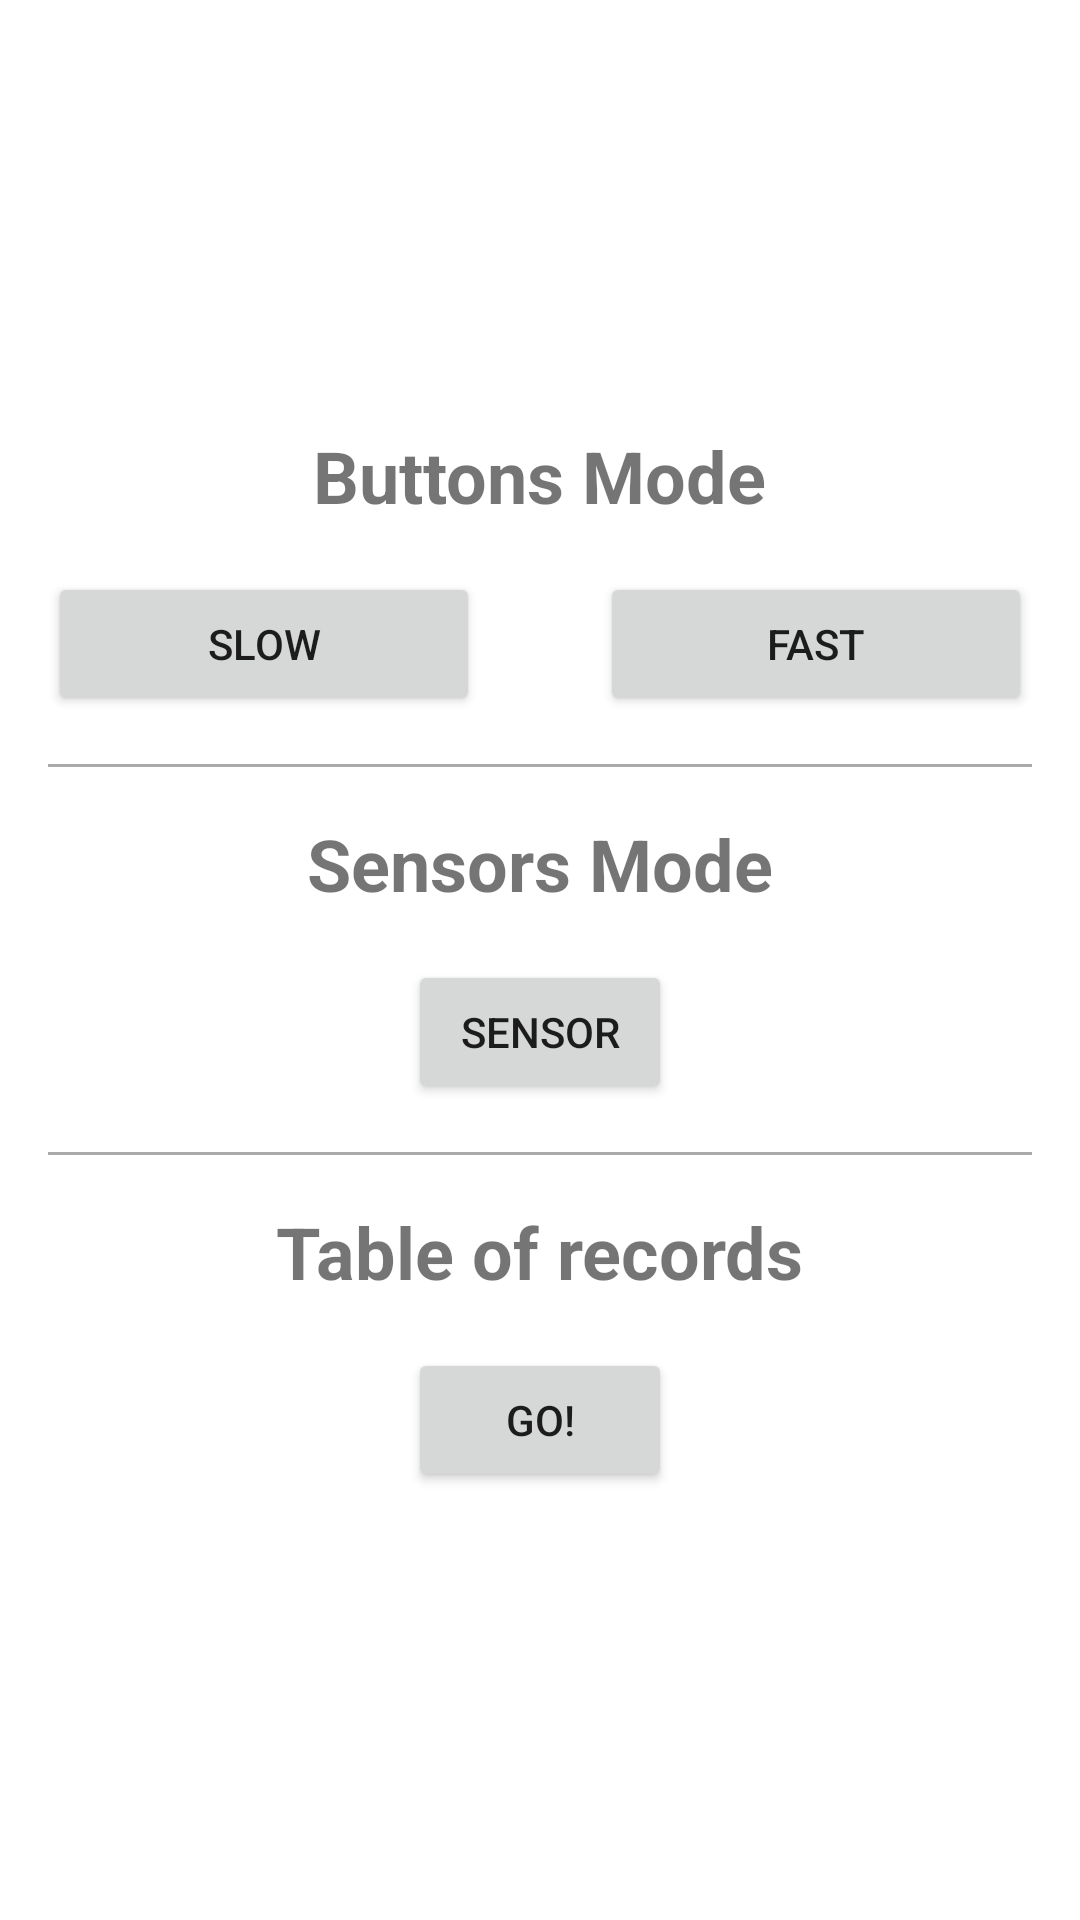

Reconstruct the res/layout file that produces this screen, plus the resources it refers to.
<!-- AndroidManifest.xml: application theme Theme.CarEndlessGame -->
<!-- res/layout/activity_menu.xml -->
<LinearLayout xmlns:android="http://schemas.android.com/apk/res/android"
    android:orientation="vertical"
    android:layout_width="match_parent"
    android:layout_height="match_parent"
    android:gravity="center"
    android:layoutDirection="ltr"
    android:padding="16dp"
    android:screenOrientation="portrait"
    >

    <TextView
        android:layout_width="wrap_content"
        android:layout_height="wrap_content"
        android:text="Buttons Mode"
        android:textSize="24sp"
        android:textStyle="bold"
        android:layout_marginBottom="16dp"/>

    <LinearLayout
        android:orientation="horizontal"
        android:layout_width="match_parent"
        android:layout_height="wrap_content">

        <Button
            android:id="@+id/menu_BTN_slow"
            android:layout_width="0dp"
            android:layout_height="wrap_content"
            android:layout_weight="1"
            android:layout_marginEnd="20dp"
            android:text="Slow"/>

        <Button
            android:id="@+id/menu_BTN_fast"
            android:layout_width="0dp"
            android:layout_height="wrap_content"
            android:layout_marginStart="20dp"
            android:layout_weight="1"
            android:text="Fast"/>

    </LinearLayout>

    <View
        android:layout_width="match_parent"
        android:layout_height="1dp"
        android:background="@android:color/darker_gray"
        android:layout_marginTop="16dp"
        android:layout_marginBottom="16dp"/>

    <TextView
        android:layout_width="wrap_content"
        android:layout_height="wrap_content"
        android:text="Sensors Mode"
        android:textSize="24sp"
        android:textStyle="bold"
        android:layout_marginBottom="16dp"/>

    <Button
        android:id="@+id/menu_BTN_sensor"
        android:layout_width="wrap_content"
        android:layout_height="wrap_content"
        android:text="Sensor"/>

    <View
        android:layout_width="match_parent"
        android:layout_height="1dp"
        android:background="@android:color/darker_gray"
        android:layout_marginTop="16dp"
        android:layout_marginBottom="16dp"/>

    <TextView
        android:layout_width="wrap_content"
        android:layout_height="wrap_content"
        android:text="Table of records"
        android:textSize="24sp"
        android:textStyle="bold"
        android:layout_marginBottom="16dp"/>

    <Button
        android:id="@+id/menu_BTN_records"
        android:layout_width="wrap_content"
        android:layout_height="wrap_content"
        android:text="Go!"/>

</LinearLayout>
<!-- resources referenced by this layout -->
<resources>
  <style name="Theme.CarEndlessGame" parent="Theme.MaterialComponents.DayNight.DarkActionBar">
          
          <item name="colorPrimary">@color/purple_500</item>
          <item name="colorPrimaryVariant">@color/purple_700</item>
          <item name="colorOnPrimary">@color/white</item>
          
          <item name="colorSecondary">@color/teal_200</item>
          <item name="colorSecondaryVariant">@color/teal_700</item>
          <item name="colorOnSecondary">@color/black</item>
          
          <item name="android:statusBarColor">?attr/colorPrimaryVariant</item>
          
      </style>
  <color name="purple_500">#FF6200EE</color>
  <color name="purple_700">#FF3700B3</color>
  <color name="white">#FFFFFFFF</color>
  <color name="teal_200">#FF03DAC5</color>
  <color name="teal_700">#FF018786</color>
  <color name="black">#FF000000</color>
</resources>
